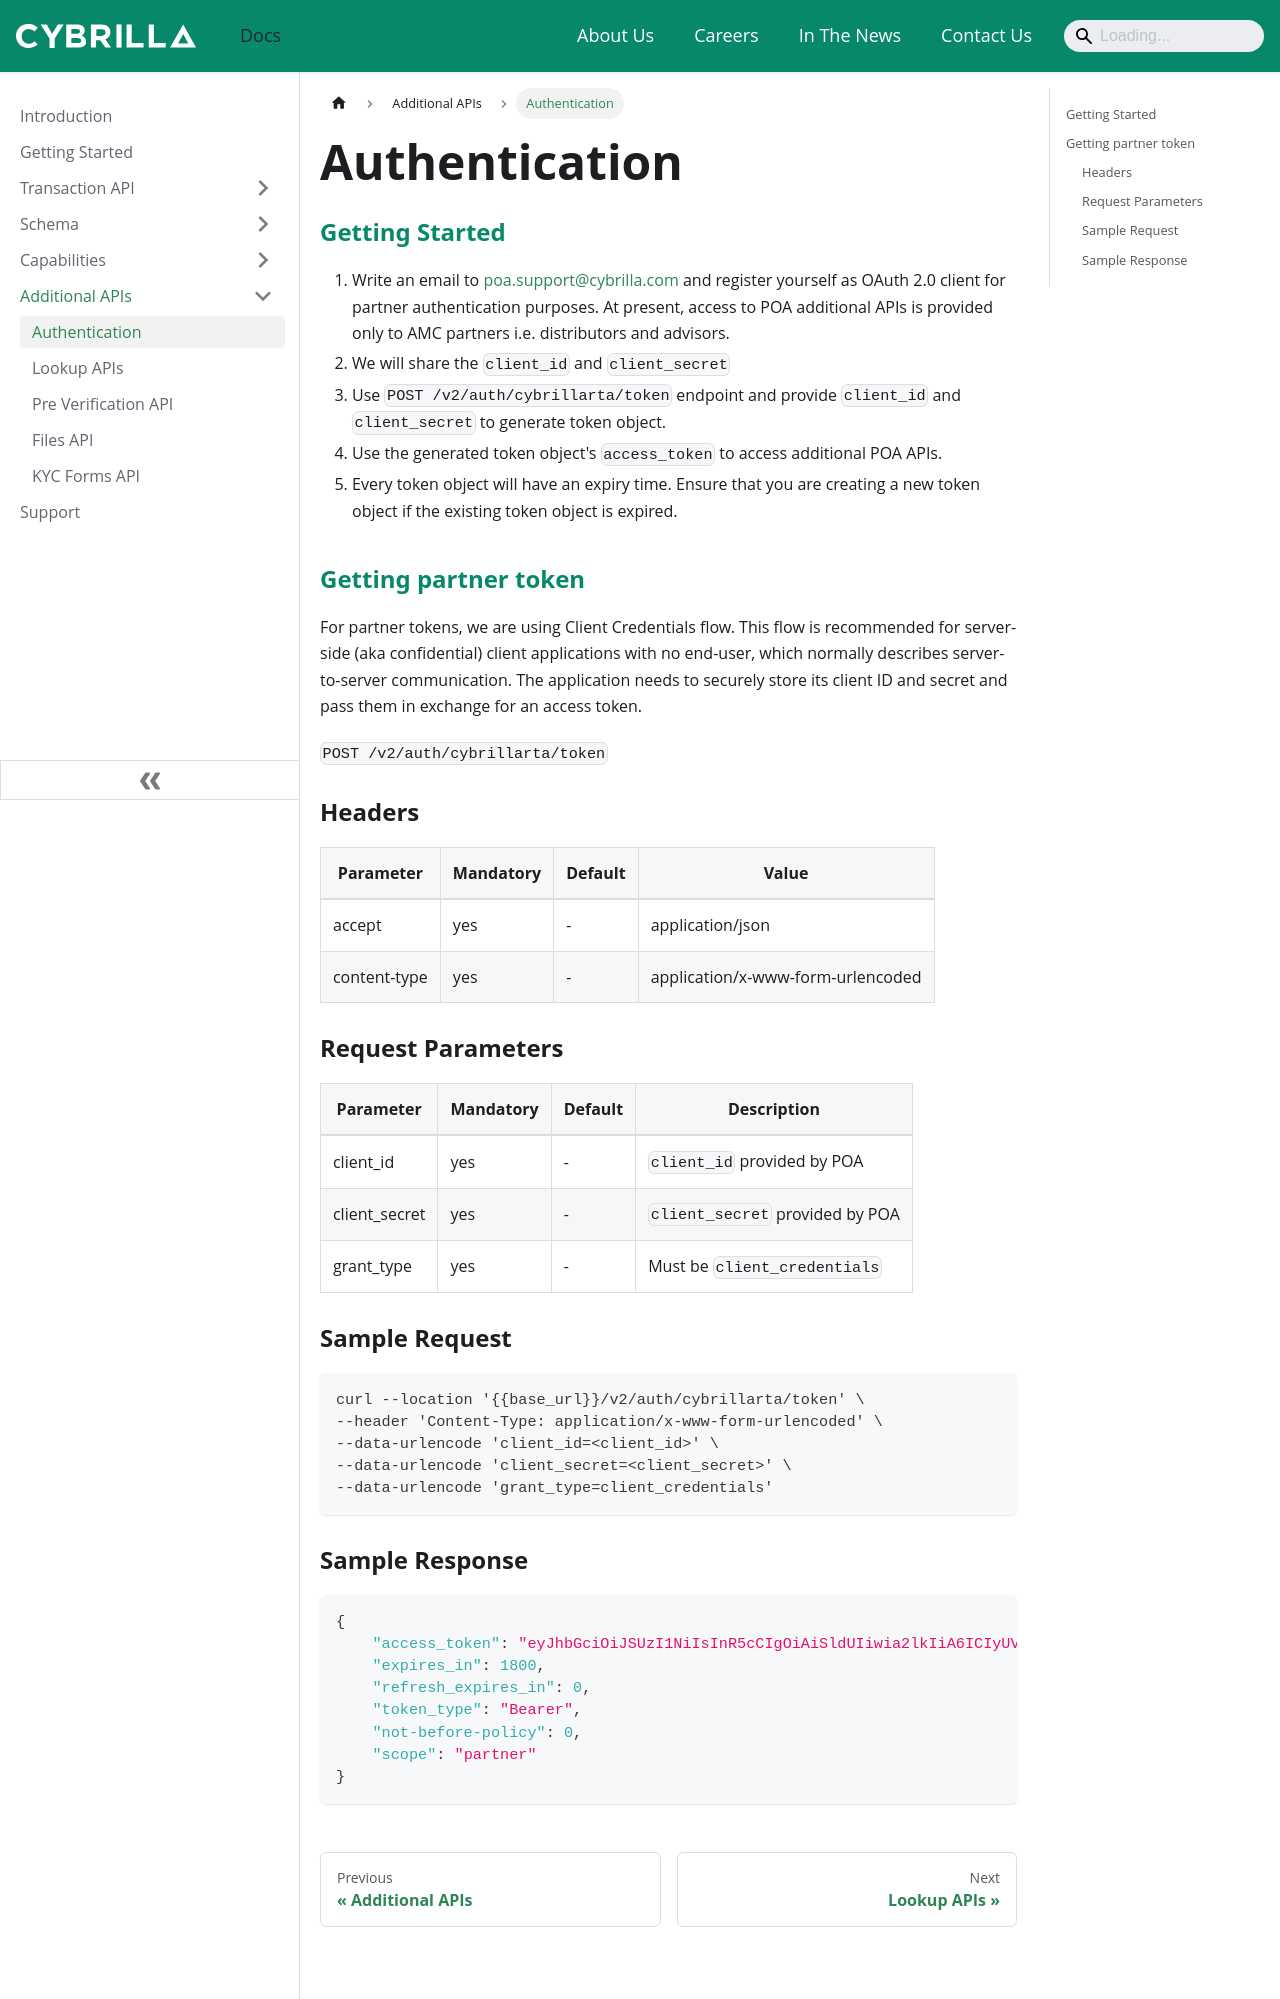

repository: cybrilla/rta-docs · page: docs/additional-apis/authn.html · generator: docusaurus

---
sidebar_position: 1
sidebar_label: Authentication
title: Authentication
---

# Authentication

## Getting Started
1. Write an email to poa.support@cybrilla.com and register yourself as OAuth 2.0 client for partner authentication purposes. At present, access to POA additional APIs is provided only to AMC partners i.e. distributors and advisors. 
2. We will share the `client_id` and `client_secret`
3. Use `POST /v2/auth/cybrillarta/token` endpoint and provide `client_id` and `client_secret` to generate token object.
4. Use the generated token object's `access_token` to access additional POA APIs.
5. Every token object will have an expiry time. Ensure that you are creating a new token object if the existing token object is expired.

## Getting partner token
For partner tokens, we are using Client Credentials flow. This flow is recommended for server-side (aka confidential) client applications with no end-user, which normally describes server-to-server communication. The application needs to securely store its client ID and secret and pass them in exchange for an access token.

`POST /v2/auth/cybrillarta/token`

### Headers

|Parameter|Mandatory|Default|Value|
|---|---|---|---|
|accept|yes|-|application/json|
|content-type|yes|-|application/x-www-form-urlencoded|

### Request Parameters

|Parameter|Mandatory|Default|Description|
|---|---|---|---|
|client_id|yes|-|`client_id` provided by POA|
|client_secret|yes|-|`client_secret` provided by POA|
|grant_type|yes|-|Must be `client_credentials`|

### Sample Request
```
curl --location '{{base_url}}/v2/auth/cybrillarta/token' \
--header 'Content-Type: application/x-www-form-urlencoded' \
--data-urlencode 'client_id=<client_id>' \
--data-urlencode 'client_secret=<client_secret>' \
--data-urlencode 'grant_type=client_credentials'
```

### Sample Response
```json
{
    "access_token": "eyJhbGciOiJSUzI1NiIsInR5cCIgOiAiSldUIiwia2lkIiA6ICIyUVVoVl9aaGVyQmRHMjVQMl83cmdVaDYxcS1WXzZ0NzNmO",
    "expires_in": 1800,
    "refresh_expires_in": 0,
    "token_type": "Bearer",
    "not-before-policy": 0,
    "scope": "partner"
}
```
